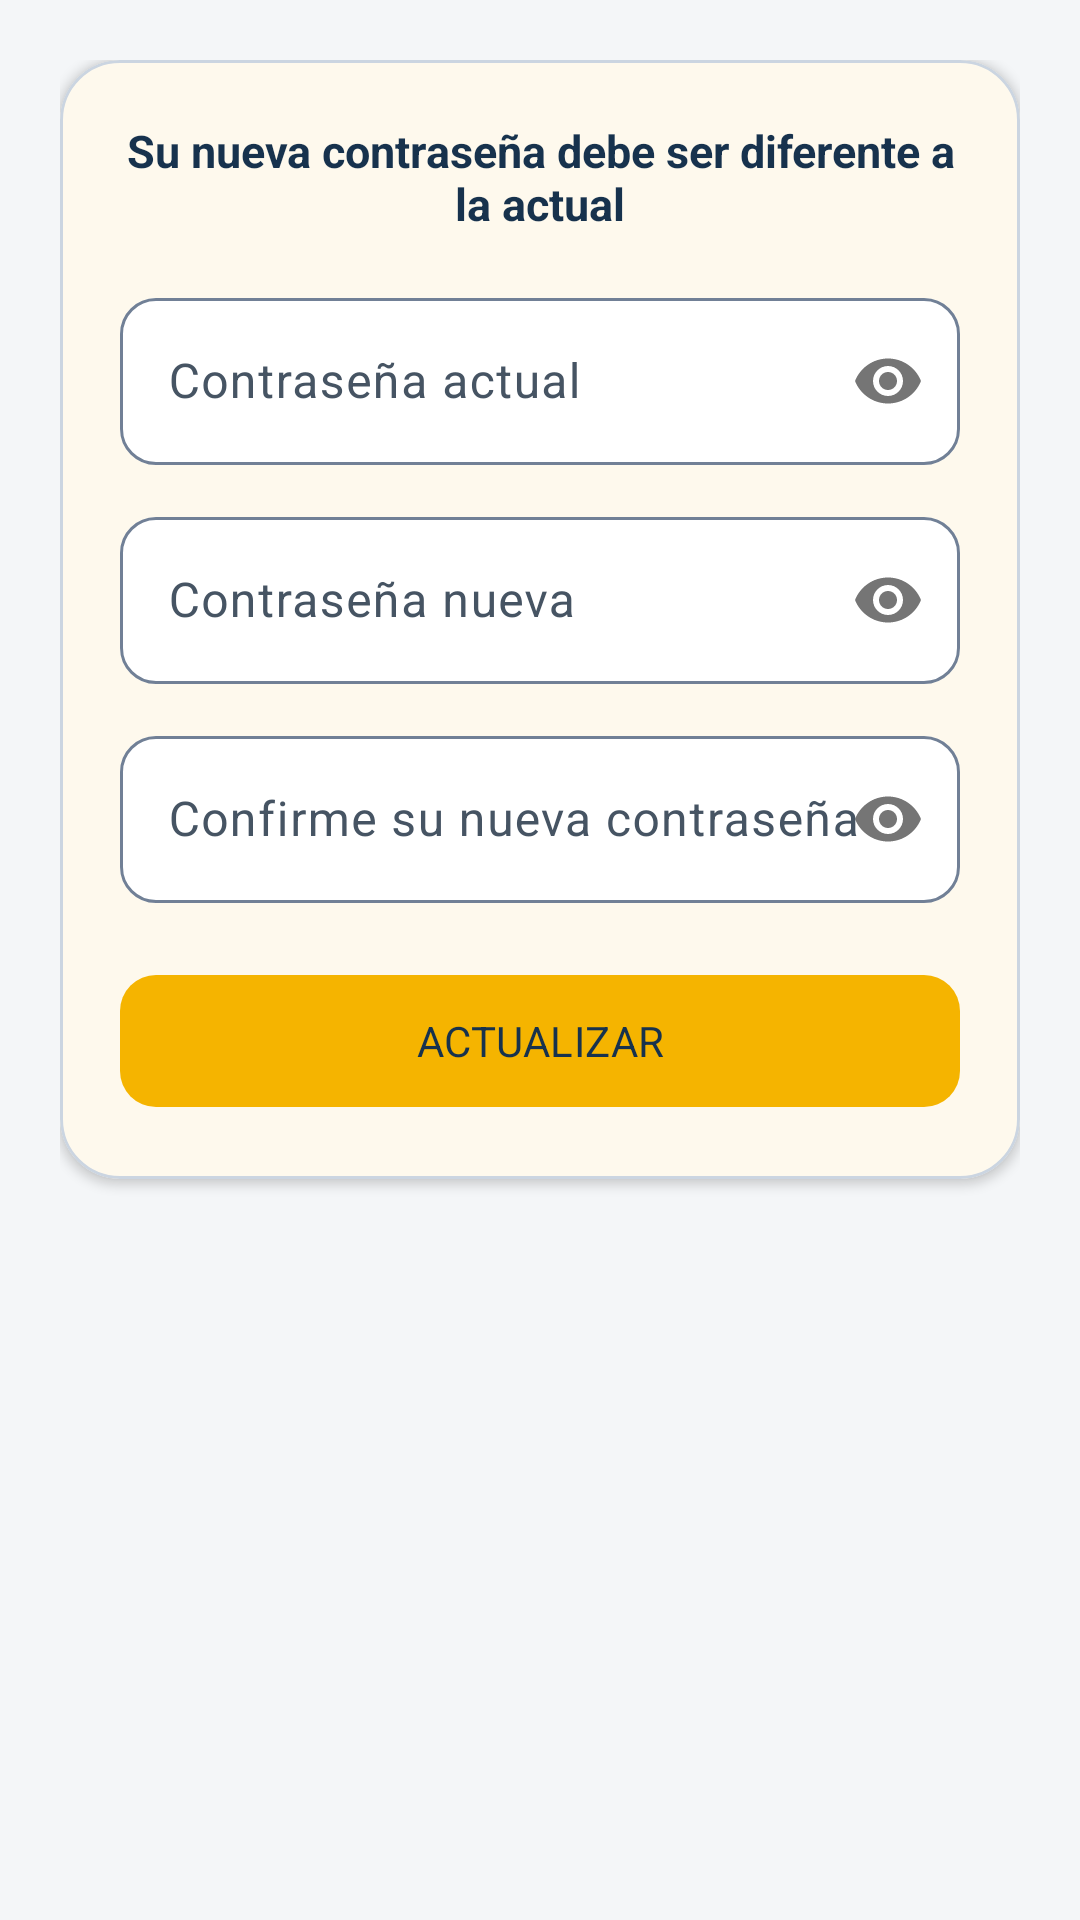

Write the Android layout XML for this screen, with the resource values it uses.
<!-- AndroidManifest.xml: application theme Base.Theme.MercadeoComitan -->
<!-- res/layout/activity_cambiar_pasword.xml -->
<?xml version="1.0" encoding="utf-8"?>
<RelativeLayout
    xmlns:android="http://schemas.android.com/apk/res/android"
    xmlns:app="http://schemas.android.com/apk/res-auto"
    xmlns:tools="http://schemas.android.com/tools"
    android:layout_width="match_parent"
    android:layout_height="match_parent"
    tools:context=".CambiarPasword"
    android:background="@color/fondo2">

    <RelativeLayout
        android:id="@+id/ToolbarRL"
        android:layout_width="match_parent"
        android:layout_height="@dimen/m_toolbar_height"
        android:background="@color/mi_color"
        android:elevation="4dp"
        android:paddingStart="16dp"
        android:paddingEnd="16dp">

        <TextView
            android:layout_width="wrap_content"
            android:layout_height="wrap_content"
            android:layout_centerInParent="true"
            android:fontFamily="sans-serif-medium"
            android:text="@string/Btn_cambiar_pass"
            android:textColor="@color/brand_navy"
            android:textSize="18sp"
            android:textStyle="bold" />

        <View
            android:layout_width="match_parent"
            android:layout_height="1dp"
            android:layout_alignParentBottom="true"
            android:background="@color/md_theme_outlineVariant" />

    </RelativeLayout>

    <ScrollView
        android:layout_width="match_parent"
        android:layout_height="match_parent"
        android:layout_below="@id/ToolbarRL"
        android:fillViewport="true">

        <LinearLayout
            android:layout_width="match_parent"
            android:layout_height="wrap_content"
            android:orientation="vertical"
            android:padding="20dp">

            <com.google.android.material.card.MaterialCardView
                android:layout_width="match_parent"
                android:layout_height="wrap_content"
                app:cardBackgroundColor="@color/md_theme_surface"
                app:cardCornerRadius="20dp"
                app:cardElevation="2dp"
                app:strokeColor="@color/md_theme_outlineVariant"
                app:strokeWidth="1dp">

                <RelativeLayout
                    android:layout_width="match_parent"
                    android:layout_height="wrap_content"
                    android:padding="20dp">

                    <TextView
                        android:id="@+id/Txt_instr_cambio_pass"
                        android:layout_width="match_parent"
                        android:layout_height="wrap_content"
                        android:text="@string/Txt_instr_cambio_pass"
                        android:textAlignment="center"
                        android:textColor="@color/brand_navy"
                        android:textSize="15sp"
                        android:textStyle="bold" />

                    <com.google.android.material.textfield.TextInputLayout
                        android:id="@+id/TIL_pass_actual"
                        android:layout_width="match_parent"
                        android:layout_height="wrap_content"
                        android:layout_below="@id/Txt_instr_cambio_pass"
                        android:layout_marginTop="16dp"
                        app:boxBackgroundColor="@color/set_text"
                        app:boxCornerRadiusBottomEnd="12dp"
                        app:boxCornerRadiusBottomStart="12dp"
                        app:boxCornerRadiusTopEnd="12dp"
                        app:boxCornerRadiusTopStart="12dp"
                        app:passwordToggleEnabled="true">

                        <EditText
                            android:id="@+id/Et_password_actual"
                            android:layout_width="match_parent"
                            android:layout_height="wrap_content"
                            android:hint="@string/Et_password_actual"
                            android:inputType="textPassword" />

                    </com.google.android.material.textfield.TextInputLayout>

                    <com.google.android.material.textfield.TextInputLayout
                        android:id="@+id/TIL_pass_nueva"
                        android:layout_width="match_parent"
                        android:layout_height="wrap_content"
                        android:layout_below="@id/TIL_pass_actual"
                        android:layout_marginTop="12dp"
                        app:boxBackgroundColor="@color/set_text"
                        app:boxCornerRadiusBottomEnd="12dp"
                        app:boxCornerRadiusBottomStart="12dp"
                        app:boxCornerRadiusTopEnd="12dp"
                        app:boxCornerRadiusTopStart="12dp"
                        app:passwordToggleEnabled="true">

                        <EditText
                            android:id="@+id/Et_password_nueva"
                            android:layout_width="match_parent"
                            android:layout_height="wrap_content"
                            android:hint="@string/Et_password_nueva"
                            android:inputType="textPassword" />

                    </com.google.android.material.textfield.TextInputLayout>

                    <com.google.android.material.textfield.TextInputLayout
                        android:id="@+id/TIL_pass_nueva_r"
                        android:layout_width="match_parent"
                        android:layout_height="wrap_content"
                        android:layout_below="@id/TIL_pass_nueva"
                        android:layout_marginTop="12dp"
                        app:boxBackgroundColor="@color/set_text"
                        app:boxCornerRadiusBottomEnd="12dp"
                        app:boxCornerRadiusBottomStart="12dp"
                        app:boxCornerRadiusTopEnd="12dp"
                        app:boxCornerRadiusTopStart="12dp"
                        app:passwordToggleEnabled="true">

                        <EditText
                            android:id="@+id/Et_password_nueva_r"
                            android:layout_width="match_parent"
                            android:layout_height="wrap_content"
                            android:hint="@string/Et_password_nueva_r"
                            android:inputType="textPassword" />

                    </com.google.android.material.textfield.TextInputLayout>

                    <com.google.android.material.button.MaterialButton
                        android:id="@+id/Btn_actualizar_pass"
                        android:layout_width="match_parent"
                        android:layout_height="wrap_content"
                        android:layout_below="@id/TIL_pass_nueva_r"
                        android:layout_marginTop="20dp"
                        android:minHeight="52dp"
                        android:text="@string/Btn_actualizar_pass"
                        android:textAllCaps="true"
                        app:cornerRadius="12dp" />

                </RelativeLayout>
            </com.google.android.material.card.MaterialCardView>
        </LinearLayout>
    </ScrollView>

</RelativeLayout>
<!-- resources referenced by this layout -->
<resources>
  <color name="brand_navy">#17324D</color>
  <color name="fondo2">#F4F6F8</color>
  <color name="md_theme_outlineVariant">#CBD5E1</color>
  <color name="md_theme_surface">#FFFFFF</color>
  <color name="mi_color">#F5B400</color>
  <color name="set_text">#FFFFFF</color>
  <string name="Btn_actualizar_pass">Actualizar</string>
  <string name="Btn_cambiar_pass">Cambiar Contraseña</string>
  <string name="Et_password_actual">Contraseña actual</string>
  <string name="Et_password_nueva">Contraseña nueva</string>
  <string name="Et_password_nueva_r">Confirme su nueva contraseña</string>
  <string name="Txt_instr_cambio_pass">Su nueva contraseña debe ser diferente a la actual</string>
  <style name="Base.Theme.MercadeoComitan" parent="Theme.Material3.Light.NoActionBar">
          <item name="colorPrimary">@color/mi_color</item>
          <item name="colorOnPrimary">@color/brand_navy</item>
          <item name="colorPrimaryContainer">@color/brand_yellow_container</item>
          <item name="colorOnPrimaryContainer">@color/brand_navy</item>
          <item name="colorSecondary">@color/brand_teal</item>
          <item name="colorOnSecondary">@color/white</item>
          <item name="colorSecondaryContainer">@color/md_theme_primaryContainer</item>
          <item name="colorOnSecondaryContainer">@color/md_theme_onPrimaryContainer</item>
          <item name="colorTertiary">@color/brand_blue</item>
          <item name="colorOnTertiary">@color/white</item>
          <item name="colorSurface">@color/md_theme_surface</item>
          <item name="colorOnSurface">@color/md_theme_onSurface</item>
          <item name="colorSurfaceVariant">@color/md_theme_surfaceVariant</item>
          <item name="colorOnSurfaceVariant">@color/md_theme_onSurfaceVariant</item>
          <item name="colorOutline">@color/md_theme_outline</item>
          <item name="colorOutlineVariant">@color/md_theme_outlineVariant</item>
          <item name="android:colorBackground">@color/md_theme_background</item>
          <item name="android:navigationBarColor">@color/md_theme_surface</item>
          <item name="android:statusBarColor">@color/mi_color</item>
          <item name="android:windowLightStatusBar">true</item>
          <item name="android:fontFamily">sans-serif</item>
      </style>
  <color name="brand_yellow_container">#FFF1C2</color>
  <color name="brand_teal">#087E8B</color>
  <color name="white">#FFFFFF</color>
  <color name="md_theme_primaryContainer">#C8EEF0</color>
  <color name="md_theme_onPrimaryContainer">#00363A</color>
  <color name="brand_blue">#2563EB</color>
  <color name="md_theme_onSurface">@color/negro_oscuro</color>
  <color name="md_theme_surfaceVariant">#E8EDF2</color>
  <color name="md_theme_onSurfaceVariant">@color/gris_oscuro</color>
  <color name="md_theme_outline">#718096</color>
  <color name="md_theme_background">@color/fondo_app</color>
  <color name="negro_oscuro">#17212B</color>
  <color name="gris_oscuro">#465463</color>
  <color name="fondo_app">#F4F6F8</color>
</resources>
